Run: headless pygame with SDL's dummy video driver; simulated clock (each Clock.tick advances the game by its frame time, no real sleeping); random seed 0; keys injected as events and as key.get_pressed() state; mouse plan: one left click at the window centre at the start of phase 2, then a move to the lower-right quarter at the start of phase 3.
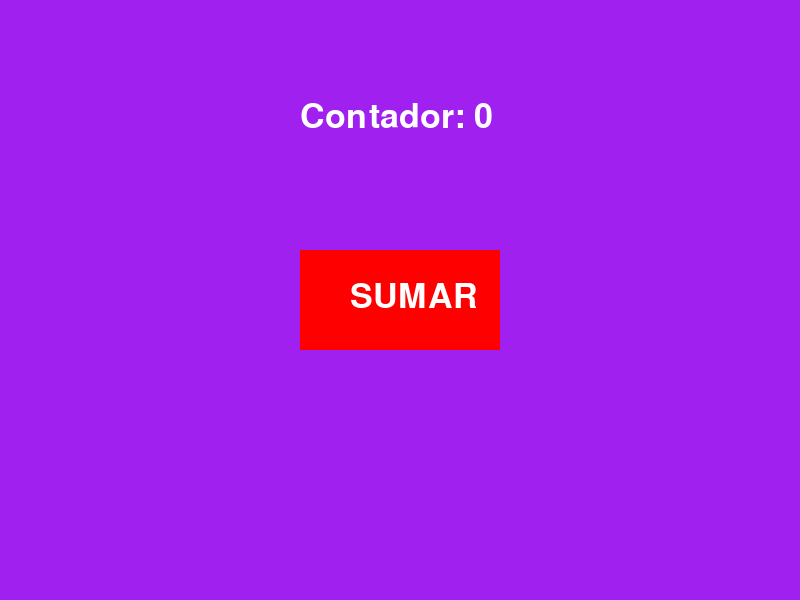
Frame 1 of 4 · flips 1–60 · no input
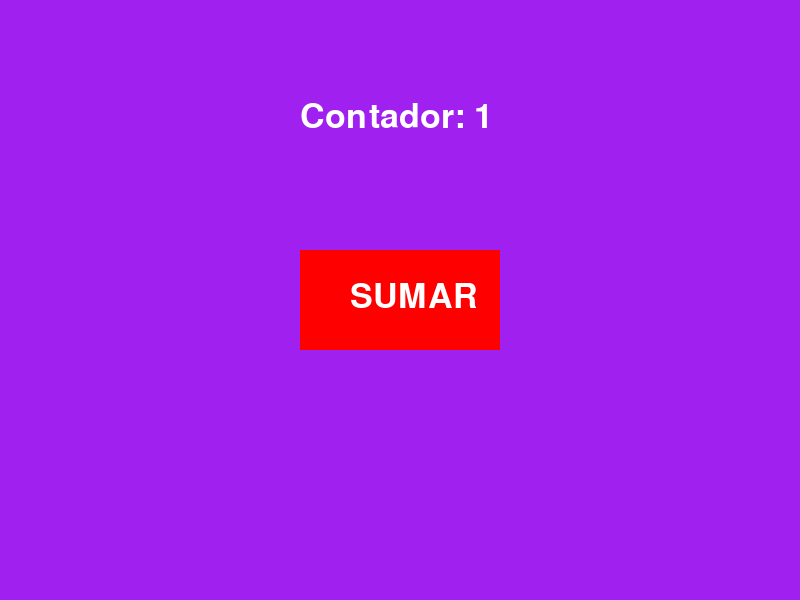
Frame 2 of 4 · flips 61–180 · clicked the window centre · tapped SPACE, RETURN · held RIGHT (→), D
Frame 3 of 4 · flips 181–300 · moved the mouse to the lower-right quarter · held DOWN (↓), S · screen unchanged from frame 2, image omitted
Frame 4 of 4 · flips 301–420 · held LEFT (←), A, UP (↑), W · screen unchanged from frame 3, image omitted

The pygame program that drew these frames:

#aqui colocaré casi que lo mismo pero aplicando las clases de poo
import pygame
#estaa es la clase del botón, nos permite diseñarlo y decir si pulsamos el mouse dentro del botón
class Boton:
    def __init__(self, x, y, ancho, alto, texto):
        self.rect = pygame.Rect(x, y, ancho, alto)
        self.texto = texto

    def dibujar(self, screen, fuente):
        pygame.draw.rect(screen, "red", self.rect)
        texto = fuente.render(self.texto, True, "white")
        screen.blit(texto, (self.rect.x + 50, self.rect.y + 30))

    def fue_clickeado(self, pos_mouse):
        return self.rect.collidepoint(pos_mouse)
#esta es la clase que hace la mayoría de cosas, crea la ventana, crea el botón, tiene el contador para que aumente cuando se pulsa el botón
class App:
    def __init__(self):
        pygame.init()
        self.screen = pygame.display.set_mode((800, 600))
        self.fuente = pygame.font.Font(None, 50)
        self.contador = 0
#Aqui le decimos al botón dónde va y qué tan grande es
#basicamente lo que hacemos con el self es decirle a la clase que lo guarde
        self.boton = Boton(300, 250, 200, 100, "SUMAR")
        self.running = True
    def manejar_evento(self, event):
        if event.type == pygame.QUIT:
            self.running = False
        if event.type == pygame.MOUSEBUTTONDOWN:
            if self.boton.fue_clickeado(event.pos):
                self.contador = self.contador + 1
    def dibujar_todo(self):
        self.screen.fill("purple")
        self.boton.dibujar(self.screen, self.fuente)
        texto = self.fuente.render(f"Contador: {self.contador}", True, "white")
        self.screen.blit(texto, (300, 100))
        pygame.display.flip()
    def correr(self):
        while self.running:
            for event in pygame.event.get():
                self.manejar_evento(event)
            self.dibujar_todo()
        pygame.quit()

mi_app = App()
mi_app.correr()
